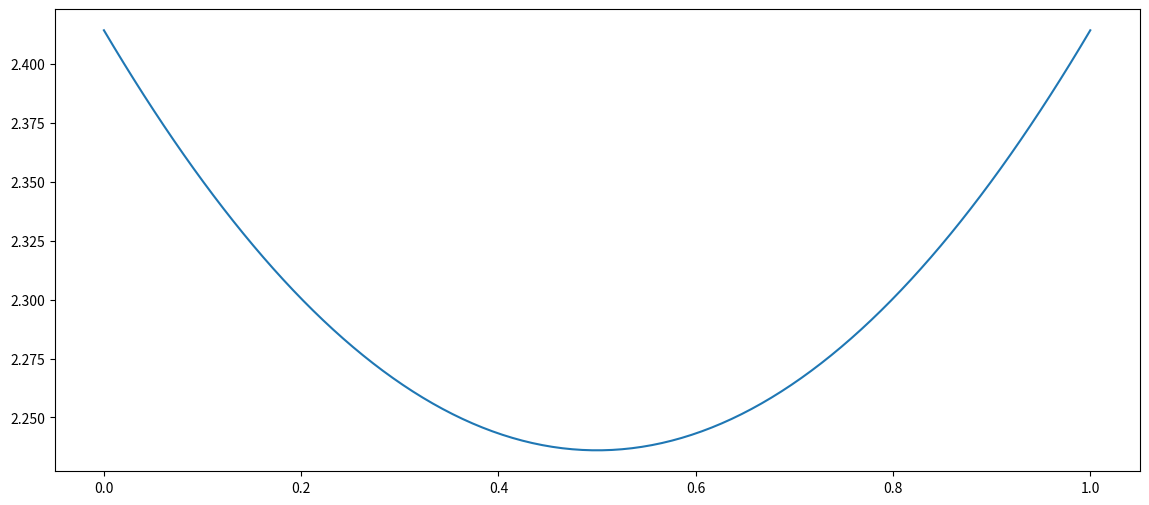

The matplotlib source for this figure:
import matplotlib.pyplot as plt
import numpy as np

def F(n1, n2, ax, ay, bx, by):
    x = np.linspace(ax, bx, 100)
    y = n1 * ((ay ** 2 + (x - ax) ** 2)** 0.5) + n2 * ((by ** 2 + (x - bx) ** 2)** 0.5)
    a, b = ax, bx
    while(a - b > 0.01):
        i
    fig = plt.figure(figsize=(14, 6))
    ax = plt.subplot(1, 1, 1)
    plt.plot(x, y)
    plt.show()
n1, n2 = 1, 1
ax, ay, = 0, 1
bx, by = 1, -1
F(n1, n2, ax, ay, bx, by)